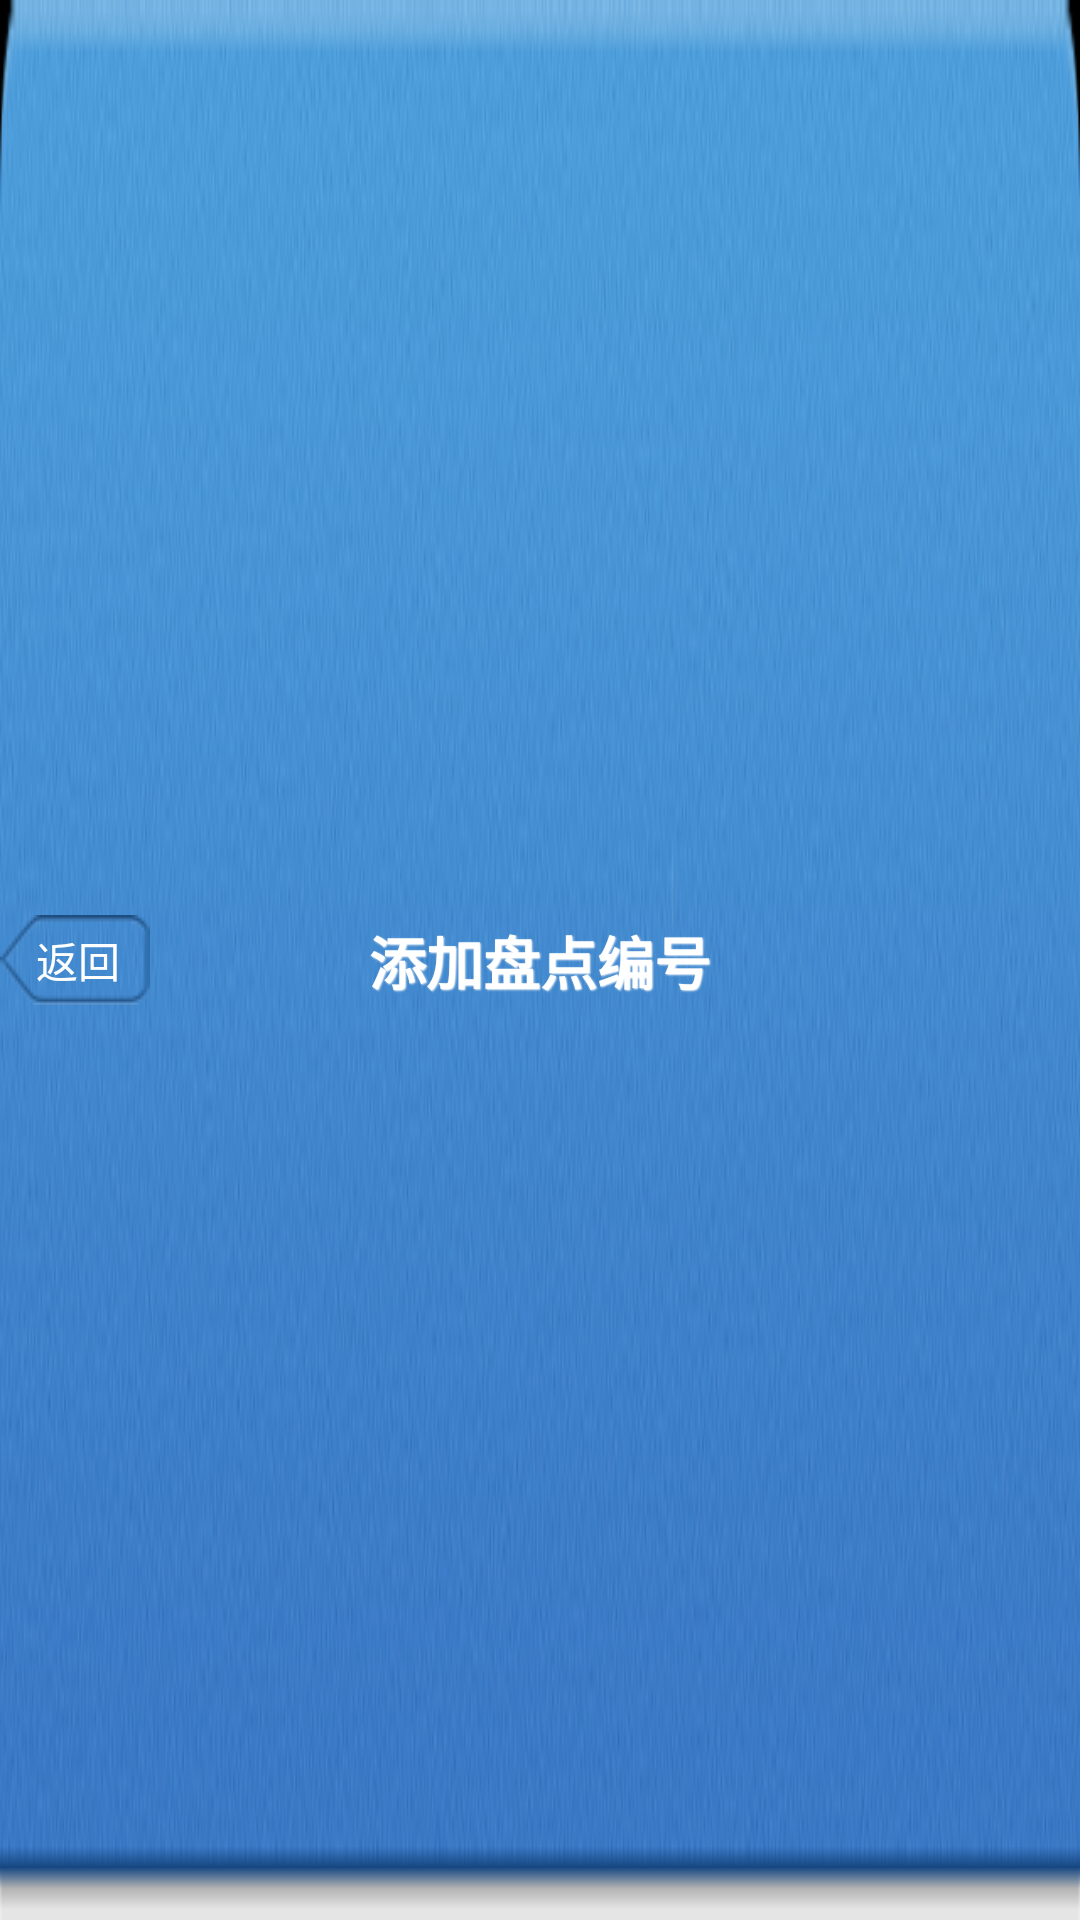

Reconstruct the res/layout file that produces this screen, plus the resources it refers to.
<!-- AndroidManifest.xml: application theme AppTheme -->
<!-- res/layout/addpd_header.xml -->
<?xml version="1.0" encoding="utf-8"?>
<RelativeLayout xmlns:android="http://schemas.android.com/apk/res/android"
    android:layout_width="fill_parent"
    android:layout_height="40dip"
    android:background="@drawable/head_background" >
    
    <TextView
        android:id="@+id/addpd_head_title"
        style="@style/home_head_title"
        android:layout_centerInParent="true"
        android:text="@string/pd_title" />

    <ImageButton
        android:id="@+id/addpd_head_back"
        android:layout_width="wrap_content"
        android:layout_height="wrap_content"
        android:layout_alignParentLeft="true"
        android:layout_centerVertical="true"
        android:background="@drawable/left2" />

    <TextView
        android:id="@+id/addpd_head_content"
        android:layout_width="wrap_content"
        android:layout_height="wrap_content"
        android:layout_alignRight="@+id/addpd_head_back"
        android:layout_centerVertical="true"
        android:layout_marginRight="10dp"
        android:text="@string/head_back"
        android:textColor="@color/white" />

</RelativeLayout>
<!-- resources referenced by this layout -->
<resources>
  <color name="white">#FFFFFF</color>
  <!-- drawable head_background: png bitmap (drawable-xhdpi, 69351 bytes) -->
  <!-- drawable left2: png bitmap (drawable, 44293 bytes) -->
  <string name="head_back">返回</string>
  <string name="pd_title">添加盘点编号</string>
  <style name="home_head_title">
  	    <item name="android:layout_width">wrap_content</item>
  		<item name="android:layout_height">wrap_content</item>
  		<item name="android:textSize">@dimen/text_size_19</item>
  		<item name="android:textColor">@color/head_text</item>
  		<item name="android:textStyle">bold</item>
  		<item name="android:shadowColor">#ffffffff</item>
  		<item name="android:shadowDx">1</item>
  		<item name="android:shadowDy">1</item>
  		<item name="android:shadowRadius">1</item>
  	</style>
  <style name="AppTheme" parent="AppBaseTheme">
          
      </style>
  <dimen name="text_size_19">19.0dip</dimen>
  <color name="head_text">#FFFFFF</color>
  <style name="AppBaseTheme" parent="android:Theme.Light">
          
      </style>
</resources>
